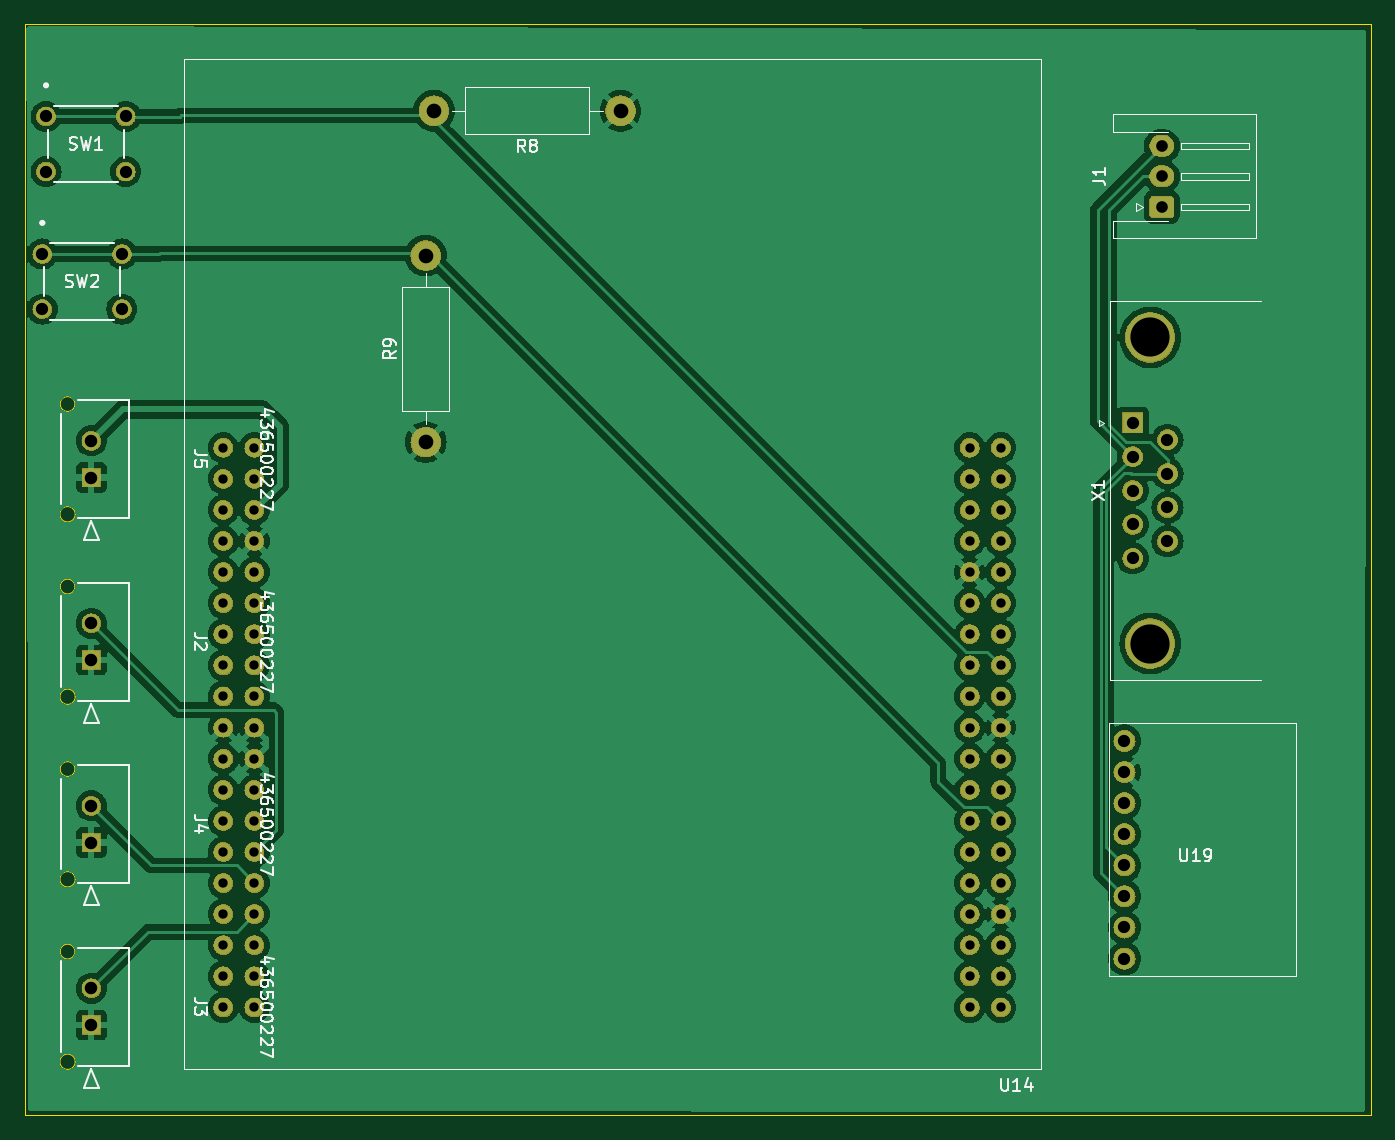
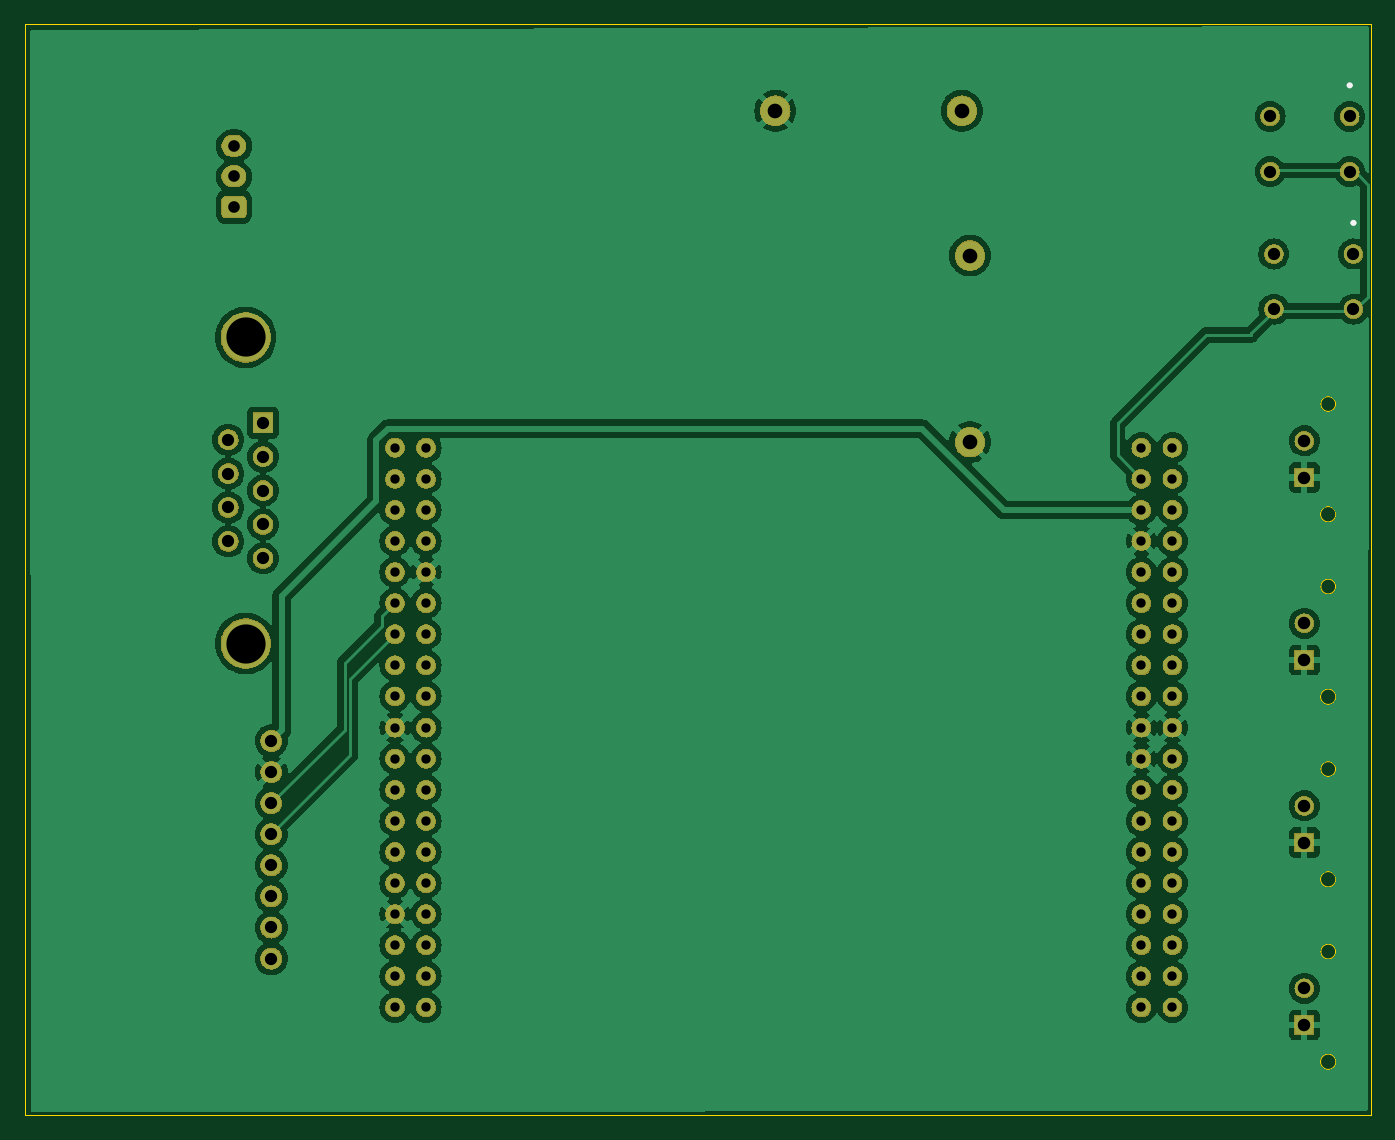
Circuit board: 11 layer files. Board 110.0 x 89.2 mm.
- bottom_copper: 4. New_CANOpen-B_Cu.gbl (154671 bytes)
- bottom_mask: 4. New_CANOpen-B_Mask.gbs (324011 bytes)
- paste: 4. New_CANOpen-B_Paste.gbp (493 bytes)
- bottom_silk: 4. New_CANOpen-B_Silkscreen.gbo (808 bytes)
- outline: 4. New_CANOpen-Edge_Cuts.gm1 (1837 bytes)
- top_copper: 4. New_CANOpen-F_Cu.gtl (147092 bytes)
- top_mask: 4. New_CANOpen-F_Mask.gts (324011 bytes)
- paste: 4. New_CANOpen-F_Paste.gtp (493 bytes)
- top_silk: 4. New_CANOpen-F_Silkscreen.gto (40738 bytes)
- drill: 4. New_CANOpen-NPTH.drl (265 bytes)
- drill: 4. New_CANOpen-PTH.drl (2456 bytes)

=== bottom_copper: 4. New_CANOpen-B_Cu.gbl (154671 bytes, source omitted) ===
=== bottom_mask: 4. New_CANOpen-B_Mask.gbs (324011 bytes, source omitted) ===
=== paste: 4. New_CANOpen-B_Paste.gbp ===
G04 #@! TF.GenerationSoftware,KiCad,Pcbnew,8.0.0*
G04 #@! TF.CreationDate,2024-03-28T17:26:01-04:00*
G04 #@! TF.ProjectId,4. New_CANOpen,342e204e-6577-45f4-9341-4e4f70656e2e,rev?*
G04 #@! TF.SameCoordinates,Original*
G04 #@! TF.FileFunction,Paste,Bot*
G04 #@! TF.FilePolarity,Positive*
%FSLAX46Y46*%
G04 Gerber Fmt 4.6, Leading zero omitted, Abs format (unit mm)*
G04 Created by KiCad (PCBNEW 8.0.0) date 2024-03-28 17:26:01*
%MOMM*%
%LPD*%
G01*
G04 APERTURE LIST*
G04 APERTURE END LIST*
M02*

=== bottom_silk: 4. New_CANOpen-B_Silkscreen.gbo ===
G04 #@! TF.GenerationSoftware,KiCad,Pcbnew,8.0.0*
G04 #@! TF.CreationDate,2024-03-28T17:26:01-04:00*
G04 #@! TF.ProjectId,4. New_CANOpen,342e204e-6577-45f4-9341-4e4f70656e2e,rev?*
G04 #@! TF.SameCoordinates,Original*
G04 #@! TF.FileFunction,Legend,Bot*
G04 #@! TF.FilePolarity,Positive*
%FSLAX46Y46*%
G04 Gerber Fmt 4.6, Leading zero omitted, Abs format (unit mm)*
G04 Created by KiCad (PCBNEW 8.0.0) date 2024-03-28 17:26:01*
%MOMM*%
%LPD*%
G01*
G04 APERTURE LIST*
%ADD10C,0.254000*%
G04 APERTURE END LIST*
D10*
X38024999Y-74042900D02*
G75*
G02*
X37770999Y-74042900I-127000J0D01*
G01*
X37770999Y-74042900D02*
G75*
G02*
X38024999Y-74042900I127000J0D01*
G01*
X38330998Y-62809999D02*
G75*
G02*
X38076998Y-62809999I-127000J0D01*
G01*
X38076998Y-62809999D02*
G75*
G02*
X38330998Y-62809999I127000J0D01*
G01*
M02*

=== outline: 4. New_CANOpen-Edge_Cuts.gm1 ===
G04 #@! TF.GenerationSoftware,KiCad,Pcbnew,8.0.0*
G04 #@! TF.CreationDate,2024-03-28T17:26:01-04:00*
G04 #@! TF.ProjectId,4. New_CANOpen,342e204e-6577-45f4-9341-4e4f70656e2e,rev?*
G04 #@! TF.SameCoordinates,Original*
G04 #@! TF.FileFunction,Profile,NP*
%FSLAX46Y46*%
G04 Gerber Fmt 4.6, Leading zero omitted, Abs format (unit mm)*
G04 Created by KiCad (PCBNEW 8.0.0) date 2024-03-28 17:26:01*
%MOMM*%
%LPD*%
G01*
G04 APERTURE LIST*
G04 #@! TA.AperFunction,Profile*
%ADD10C,0.050000*%
G04 #@! TD*
G04 APERTURE END LIST*
D10*
X36449000Y-57785000D02*
X146431000Y-57785000D01*
X146431000Y-146939000D01*
X36449000Y-146939000D01*
X36449000Y-57785000D01*
X40564152Y-88838648D02*
G75*
G02*
X39355848Y-88838648I-604152J0D01*
G01*
X39355848Y-88838648D02*
G75*
G02*
X40564152Y-88838648I604152J0D01*
G01*
X40586498Y-97838648D02*
G75*
G02*
X39333502Y-97838648I-626498J0D01*
G01*
X39333502Y-97838648D02*
G75*
G02*
X40586498Y-97838648I626498J0D01*
G01*
X40564152Y-133556692D02*
G75*
G02*
X39355848Y-133556692I-604152J0D01*
G01*
X39355848Y-133556692D02*
G75*
G02*
X40564152Y-133556692I604152J0D01*
G01*
X40586498Y-142556692D02*
G75*
G02*
X39333502Y-142556692I-626498J0D01*
G01*
X39333502Y-142556692D02*
G75*
G02*
X40586498Y-142556692I626498J0D01*
G01*
X40564152Y-103744662D02*
G75*
G02*
X39355848Y-103744662I-604152J0D01*
G01*
X39355848Y-103744662D02*
G75*
G02*
X40564152Y-103744662I604152J0D01*
G01*
X40586498Y-112744662D02*
G75*
G02*
X39333502Y-112744662I-626498J0D01*
G01*
X39333502Y-112744662D02*
G75*
G02*
X40586498Y-112744662I626498J0D01*
G01*
X40564152Y-118650676D02*
G75*
G02*
X39355848Y-118650676I-604152J0D01*
G01*
X39355848Y-118650676D02*
G75*
G02*
X40564152Y-118650676I604152J0D01*
G01*
X40586498Y-127650676D02*
G75*
G02*
X39333502Y-127650676I-626498J0D01*
G01*
X39333502Y-127650676D02*
G75*
G02*
X40586498Y-127650676I626498J0D01*
G01*
M02*

=== top_copper: 4. New_CANOpen-F_Cu.gtl (147092 bytes, source omitted) ===
=== top_mask: 4. New_CANOpen-F_Mask.gts (324011 bytes, source omitted) ===
=== paste: 4. New_CANOpen-F_Paste.gtp ===
G04 #@! TF.GenerationSoftware,KiCad,Pcbnew,8.0.0*
G04 #@! TF.CreationDate,2024-03-28T17:26:01-04:00*
G04 #@! TF.ProjectId,4. New_CANOpen,342e204e-6577-45f4-9341-4e4f70656e2e,rev?*
G04 #@! TF.SameCoordinates,Original*
G04 #@! TF.FileFunction,Paste,Top*
G04 #@! TF.FilePolarity,Positive*
%FSLAX46Y46*%
G04 Gerber Fmt 4.6, Leading zero omitted, Abs format (unit mm)*
G04 Created by KiCad (PCBNEW 8.0.0) date 2024-03-28 17:26:01*
%MOMM*%
%LPD*%
G01*
G04 APERTURE LIST*
G04 APERTURE END LIST*
M02*

=== top_silk: 4. New_CANOpen-F_Silkscreen.gto (40738 bytes, source omitted) ===
=== drill: 4. New_CANOpen-NPTH.drl ===
M48
; DRILL file {KiCad 8.0.0} date 2024-03-28T17:26:06-0400
; FORMAT={-:-/ absolute / inch / decimal}
; #@! TF.CreationDate,2024-03-28T17:26:06-04:00
; #@! TF.GenerationSoftware,Kicad,Pcbnew,8.0.0
; #@! TF.FileFunction,NonPlated,1,2,NPTH
FMAT,2
INCH
%
G90
G05
M30

=== drill: 4. New_CANOpen-PTH.drl ===
M48
; DRILL file {KiCad 8.0.0} date 2024-03-28T17:26:06-0400
; FORMAT={-:-/ absolute / inch / decimal}
; #@! TF.CreationDate,2024-03-28T17:26:06-04:00
; #@! TF.GenerationSoftware,Kicad,Pcbnew,8.0.0
; #@! TF.FileFunction,Plated,1,2,PTH
FMAT,2
INCH
; #@! TA.AperFunction,Plated,PTH,ComponentDrill
T1C0.0300
; #@! TA.AperFunction,Plated,PTH,ComponentDrill
T2C0.0374
; #@! TA.AperFunction,Plated,PTH,ComponentDrill
T3C0.0394
; #@! TA.AperFunction,Plated,PTH,ComponentDrill
T4C0.0394
; #@! TA.AperFunction,Plated,PTH,ComponentDrill
T5C0.0402
; #@! TA.AperFunction,Plated,PTH,ComponentDrill
T6C0.0472
; #@! TA.AperFunction,Plated,PTH,ComponentDrill
T7C0.1260
%
G90
G05
T1
X2.074Y-3.6378
X2.074Y-3.7378
X2.074Y-3.8378
X2.074Y-3.9378
X2.074Y-4.0378
X2.074Y-4.1378
X2.074Y-4.2378
X2.074Y-4.3378
X2.074Y-4.4378
X2.074Y-4.5378
X2.074Y-4.6378
X2.074Y-4.7378
X2.074Y-4.8378
X2.074Y-4.9378
X2.074Y-5.0378
X2.074Y-5.1378
X2.074Y-5.2378
X2.074Y-5.3378
X2.074Y-5.4378
X2.174Y-3.6378
X2.174Y-3.7378
X2.174Y-3.8378
X2.174Y-3.9378
X2.174Y-4.0378
X2.174Y-4.1378
X2.174Y-4.2378
X2.174Y-4.3378
X2.174Y-4.4378
X2.174Y-4.5378
X2.174Y-4.6378
X2.174Y-4.7378
X2.174Y-4.8378
X2.174Y-4.9378
X2.174Y-5.0378
X2.174Y-5.1378
X2.174Y-5.2378
X2.174Y-5.3378
X2.174Y-5.4378
X4.474Y-3.6378
X4.474Y-3.7378
X4.474Y-3.8378
X4.474Y-3.9378
X4.474Y-4.0378
X4.474Y-4.1378
X4.474Y-4.2378
X4.474Y-4.3378
X4.474Y-4.4378
X4.474Y-4.5378
X4.474Y-4.6378
X4.474Y-4.7378
X4.474Y-4.8378
X4.474Y-4.9378
X4.474Y-5.0378
X4.474Y-5.1378
X4.474Y-5.2378
X4.474Y-5.3378
X4.474Y-5.4378
X4.574Y-3.6378
X4.574Y-3.7378
X4.574Y-3.8378
X4.574Y-3.9378
X4.574Y-4.0378
X4.574Y-4.1378
X4.574Y-4.2378
X4.574Y-4.3378
X4.574Y-4.4378
X4.574Y-4.5378
X4.574Y-4.6378
X4.574Y-4.7378
X4.574Y-4.8378
X4.574Y-4.9378
X4.574Y-5.0378
X4.574Y-5.1378
X4.574Y-5.2378
X4.574Y-5.3378
X4.574Y-5.4378
T2
X5.0917Y-2.6673
X5.0917Y-2.7657
X5.0917Y-2.8642
T3
X1.492Y-3.0151
X1.492Y-3.1922
X1.5041Y-2.5728
X1.5041Y-2.75
X1.748Y-3.0151
X1.748Y-3.1922
X1.76Y-2.5728
X1.76Y-2.75
T4
X4.9717Y-4.5807
X4.9717Y-4.6807
X4.9717Y-4.7807
X4.9717Y-4.8807
X4.9717Y-4.9807
X4.9717Y-5.0807
X4.9717Y-5.1807
X4.9717Y-5.2807
X4.9982Y-3.5575
X4.9982Y-3.6665
X4.9982Y-3.7756
X4.9982Y-3.8846
X4.9982Y-3.9937
X5.11Y-3.612
X5.11Y-3.721
X5.11Y-3.8301
X5.11Y-3.9392
T5
X1.65Y-3.6157
X1.65Y-3.7338
X1.65Y-4.2025
X1.65Y-4.3207
X1.65Y-4.7894
X1.65Y-4.9075
X1.65Y-5.3762
X1.65Y-5.4944
T6
X2.725Y-3.02
X2.725Y-3.62
X2.7512Y-2.5543
X3.3512Y-2.5543
T7
X5.0541Y-3.2835
X5.0541Y-4.2677
M30

